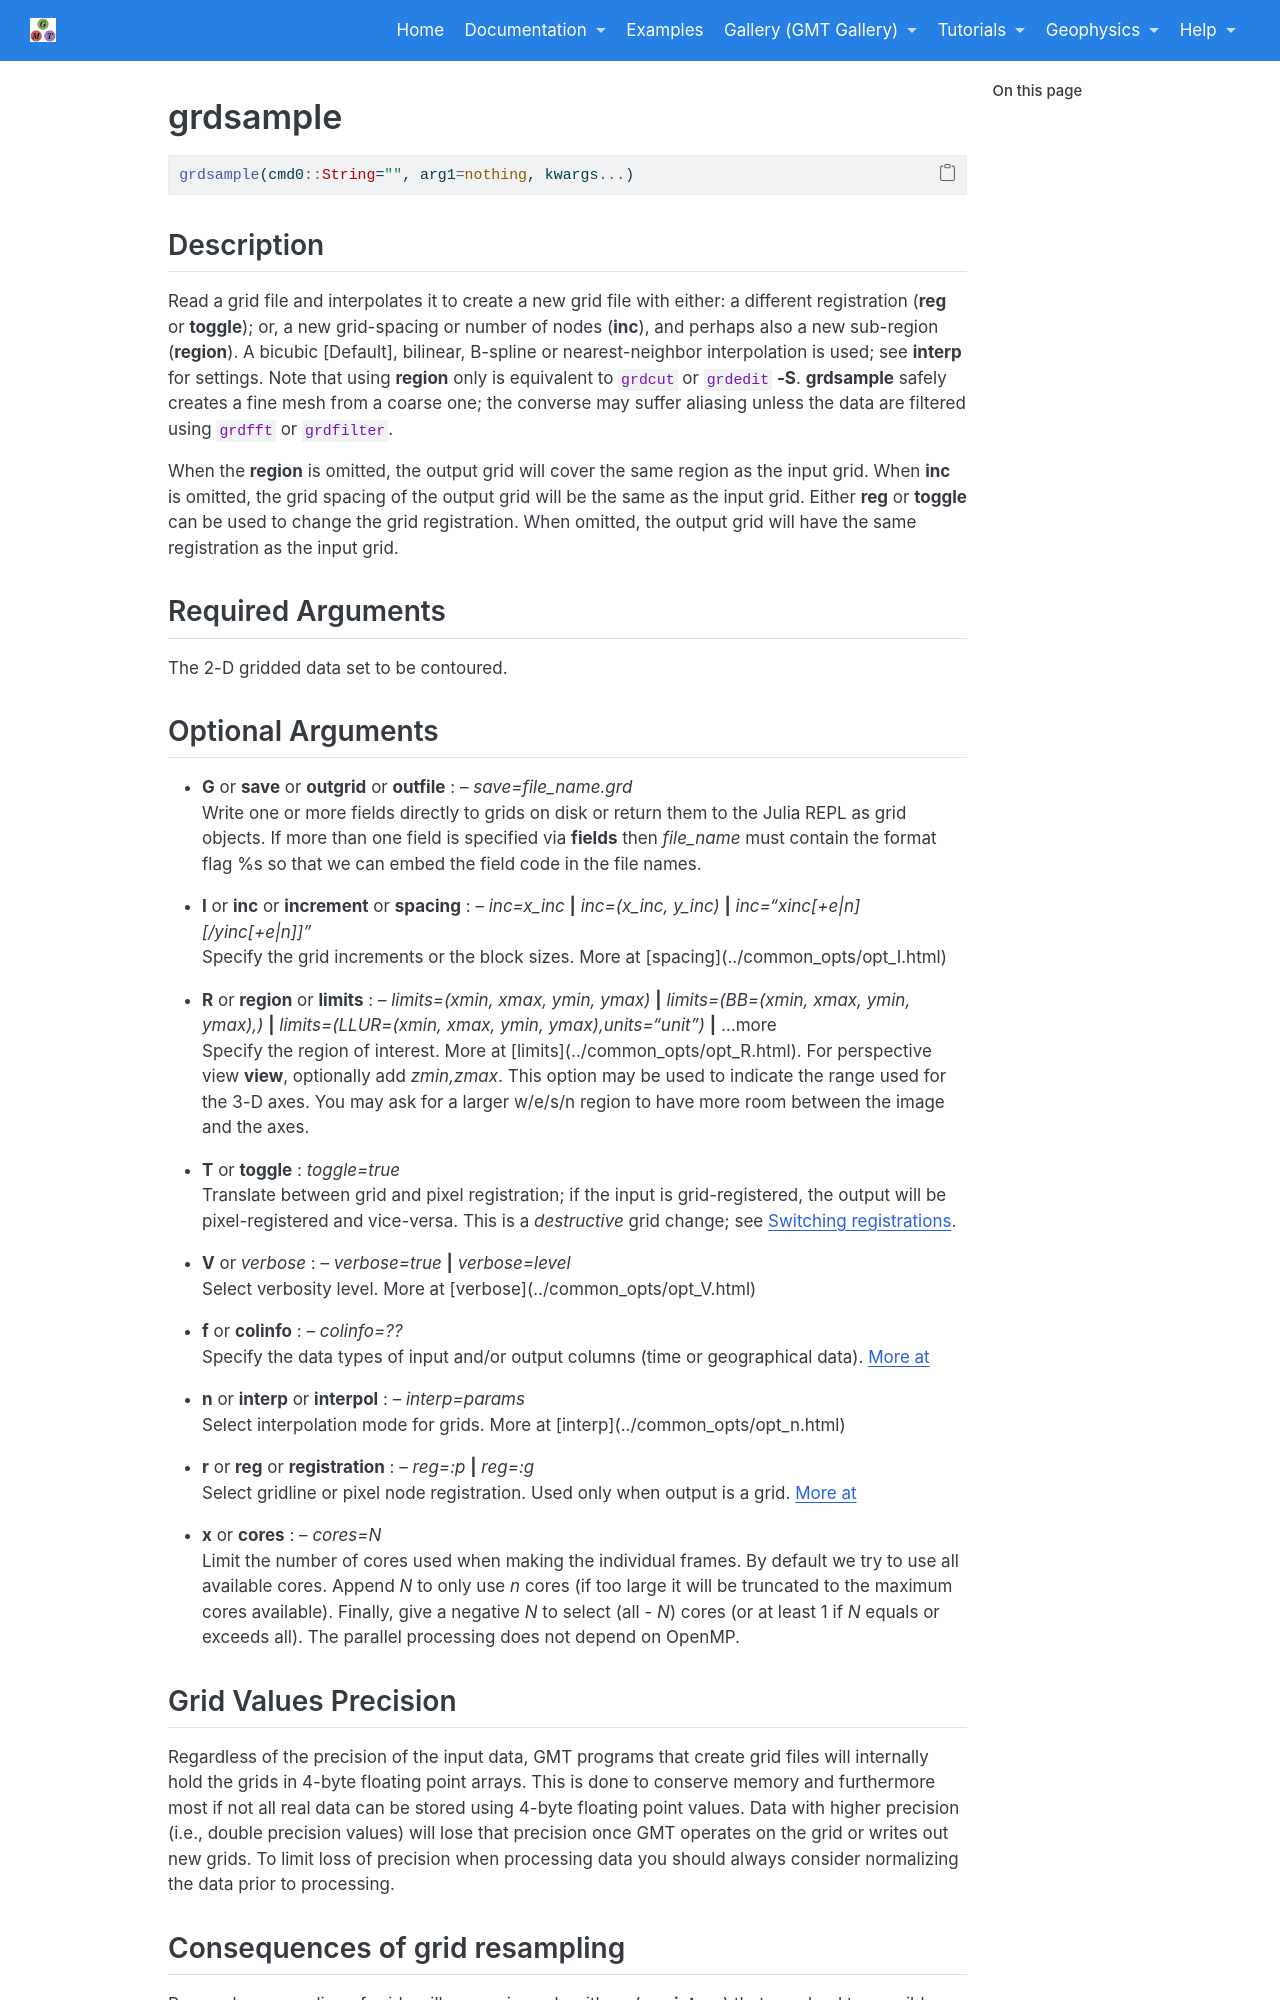

repository: joa-quim/GMTjl_doc · page: documentation/modules/grdsample.html · generator: jekyll

# grdsample

```julia
grdsample(cmd0::String="", arg1=nothing, kwargs...)
```

Description
-----------

Read a grid file and interpolates it to create a new grid file with either: a different
registration (**reg** or **toggle**); or, a new grid-spacing or number of nodes (**inc**),
and perhaps also a new sub-region (**region**). A bicubic [Default], bilinear, B-spline or
nearest-neighbor interpolation is used; see **interp** for settings. Note that using **region**
only is equivalent to `grdcut` or `grdedit` **-S**. **grdsample** safely creates a fine mesh
from a coarse one; the converse may suffer aliasing unless the data are filtered using `grdfft` or `grdfilter`.

When the **region** is omitted, the output grid will cover the same region as
the input grid. When **inc** is omitted, the grid spacing of the output
grid will be the same as the input grid. Either **reg** or **toggle** can be
used to change the grid registration. When omitted, the output grid will
have the same registration as the input grid.

Required Arguments
------------------

The 2-D gridded data set to be contoured.

Optional Arguments
------------------

\textinput{common_opts/opt_save_grd}

\textinput{common_opts/opt_I}

\textinput{common_opts/opt_R}

- **T** or **toggle** : *toggle=true*\
   Translate between grid and pixel registration; if the input is grid-registered, the output will be
   pixel-registered and vice-versa. This is a *destructive* grid change; see 
   [Switching registrations](https://docs.generic-mapping-tools.org/dev/cookbook/options.html#switch-registrations).

\textinput{common_opts/opt_V}

\textinput{common_opts/opt_f}

\textinput{common_opts/opt_n}

\textinput{common_opts/opt_r}

\textinput{common_opts/opt_x}


Grid Values Precision
----------------------

Regardless of the precision of the input data, GMT programs that create grid files will internally
hold the grids in 4-byte floating point arrays. This is done to conserve memory and furthermore
most if not all real data can be stored using 4-byte floating point values. Data with higher precision
(i.e., double precision values) will lose that precision once GMT operates on the grid or writes out
new grids. To limit loss of precision when processing data you should always consider normalizing the
data prior to processing.
